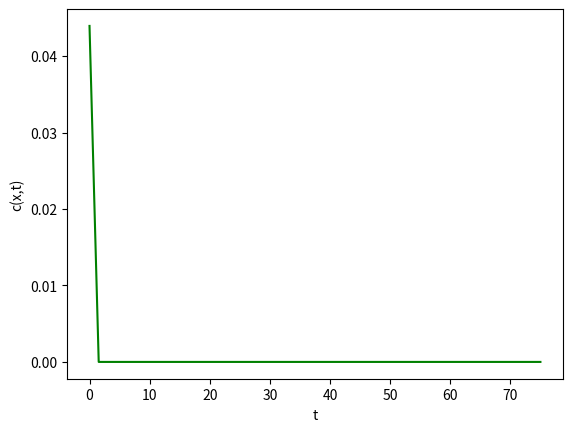

Reproduce this figure in Python.
import numpy as np

x = np.linspace(-2.5,2.5,33)
t = np.linspace(0,75,50)

# Function Define
def diffusion(nt, nx, tmax, xmax, nu):
    dt = tmax/(nt-1)
    dx = xmax/(nx-1)
    x = np.linspace(-2.5,xmax,33)
    c = np.zeros((nx,nt))  
    
    # Initial conditions  
    c[:,0] = np.exp(-x**2/2)
    # Boundary conditions
    for i in range(0,5) : # 0 to 2L = 2*2.5 = 5 
     c[0,:] = c[5,:] = 0 
    # Generating the iterative equation       
    for n in range(0,nt-1):
        for i in range(0,nx-1):
            c[i,n+1] = c[i,n] + D*(dt/dx**2.0)*(c[i+1,n]-2.0*c[i,n]+c[i-1,n])        
    return c,x

# Initialize the value
D = 1.45
L = 2.5
Tmax =75
dx = 0.075
dt = 0.05
nx = int(L/dx)
nt = int(L/dt)

# Function calling 
c, x = diffusion(nt, nx, Tmax, L, D)

# Plotting the function
def plot_diffusion(c,x):  
    import matplotlib.pyplot as plt
 
    x = np.linspace(-2.5,2.5,33)
    plt.plot(t,c[32,:],'g') # For x = L, since we have taken 33 point so (33-1)
    plt.xlabel('t')
    plt.ylabel('c(x,t)')
    plt.show()
   
plot_diffusion(c,x)
